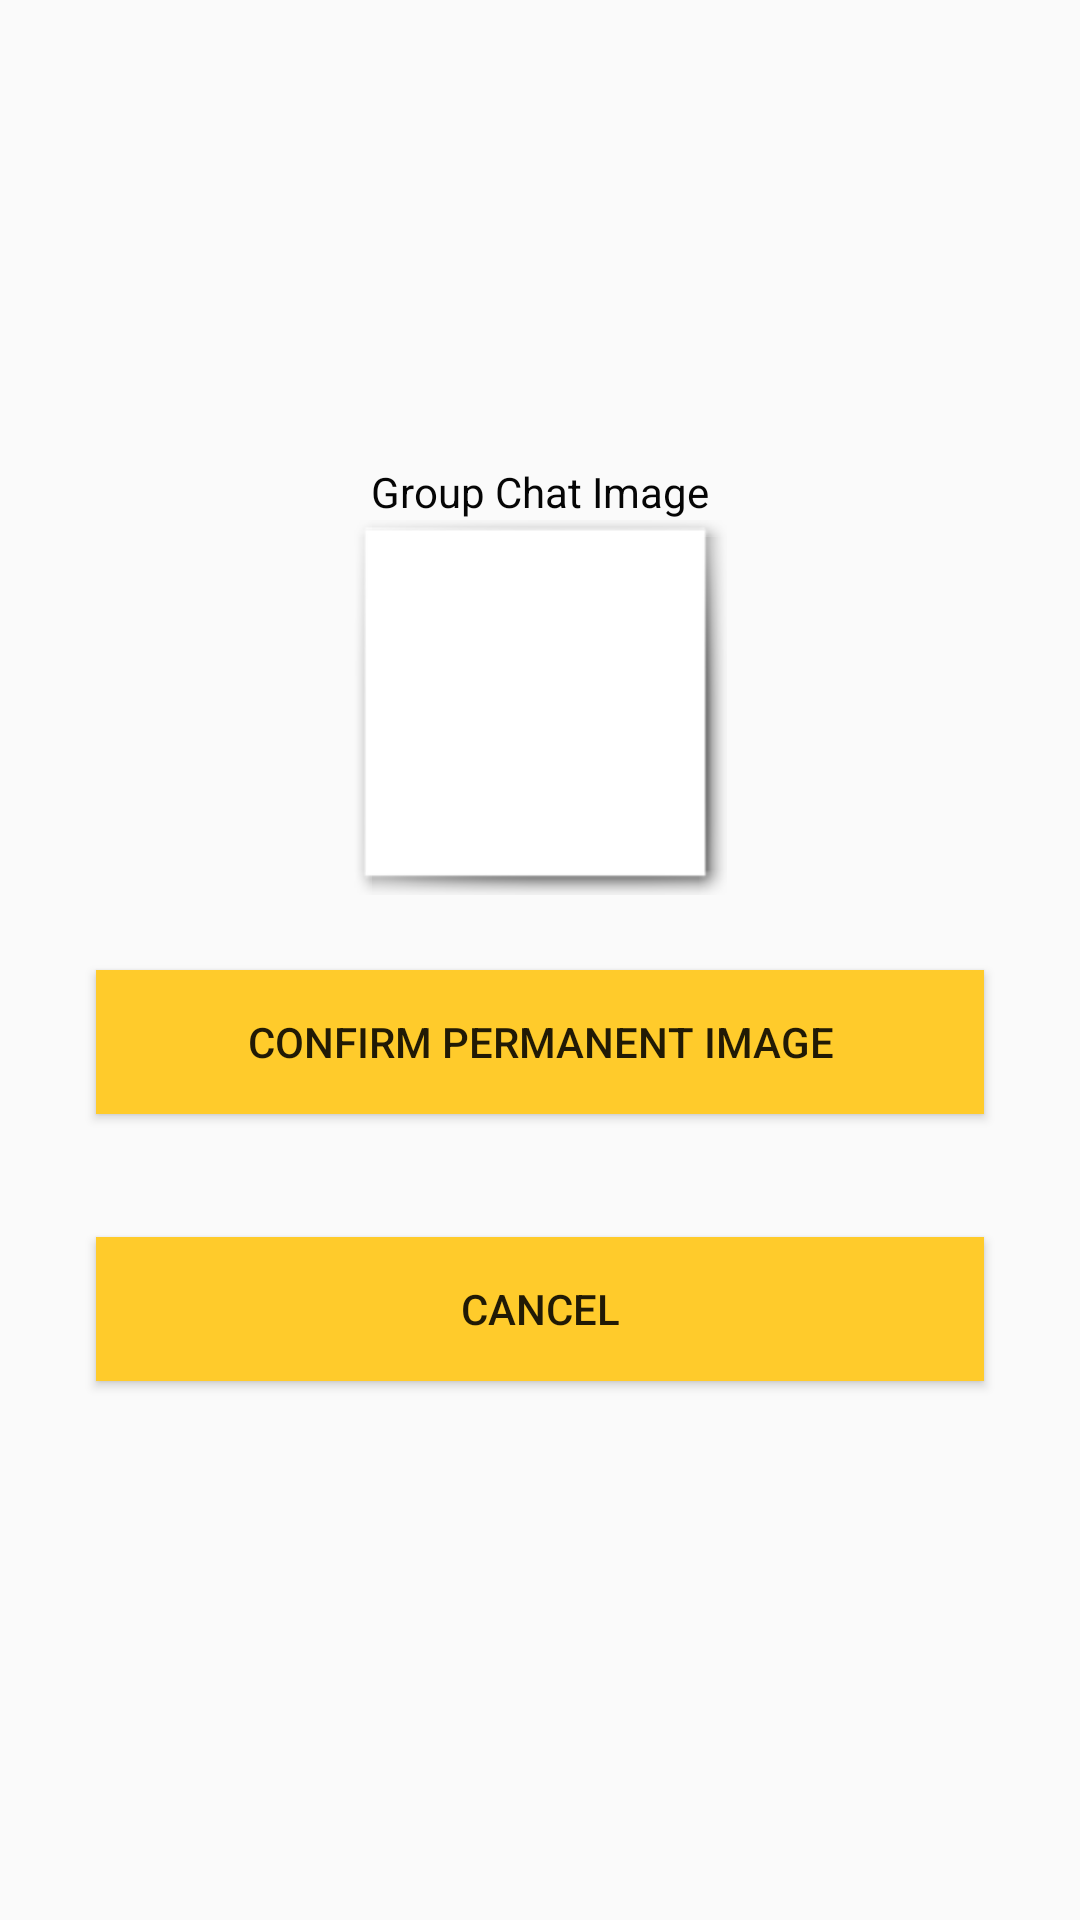

Here is an Android app screen rendered from its layout file. Give the layout XML and the strings, colors and styles it references.
<!-- AndroidManifest.xml: application theme AppTheme -->
<!-- res/layout/choosegroupimage.xml -->
<?xml version="1.0" encoding="utf-8"?>
<LinearLayout
    xmlns:android="http://schemas.android.com/apk/res/android"
    xmlns:app="http://schemas.android.com/apk/res-auto"
    xmlns:tools="http://schemas.android.com/tools"
    android:layout_width="match_parent"
    android:layout_height="match_parent"
    android:gravity="center_vertical|center_horizontal"
    tools:context=".Profile"
    android:orientation="vertical">

    <TextView
        android:layout_width="wrap_content"
        android:layout_height="wrap_content"
        android:text="Group Chat Image"
        android:textColor="#050505" />

    <ImageView
        android:id="@+id/imageView5"
        android:layout_width="125dp"
        android:layout_height="125dp"
        android:clickable="true"
        android:background="@android:drawable/picture_frame"/>


    <Space
        android:layout_width="match_parent"
        android:layout_height="25dp" />

    <Button
        android:id="@+id/buttonToCreateAccount"
        android:layout_width="match_parent"
        android:layout_height="wrap_content"
        android:layout_marginStart="32dp"
        android:layout_marginEnd="32dp"
        android:layout_marginBottom="16dp"
        android:background="@color/colorAlternative"
        android:onClick="Update"
        android:text="Confirm Permanent Image" />

    <Space
        android:layout_width="match_parent"
        android:layout_height="25dp" />

    <Button
        android:id="@+id/cancel"
        android:layout_width="match_parent"
        android:layout_height="wrap_content"
        android:layout_marginStart="32dp"
        android:layout_marginEnd="32dp"
        android:background="@color/colorAlternative"
        android:onClick="returnToMain"
        android:text="Cancel" />

    <Space
        android:layout_width="match_parent"
        android:layout_height="25dp" />

</LinearLayout>
<!-- resources referenced by this layout -->
<resources>
  <color name="colorAlternative">#FFCB2B</color>
  <style name="AppTheme" parent="Theme.AppCompat.Light.DarkActionBar">
          
          <item name="colorPrimary">@color/colorPrimary</item>
          <item name="colorPrimaryDark">@color/colorPrimaryDark</item>
          <item name="colorAccent">@color/colorAccent</item>
  
  
  
          <item name="android:actionOverflowButtonStyle">@style/MyActionButtonOverflow</item>
  
  
  
      </style>
  <color name="colorPrimary">#059BE5</color>
  <color name="colorPrimaryDark">#025781</color>
  <color name="colorAccent">#FFCB2B</color>
  <style name="MyActionButtonOverflow" parent="android:style/Widget.Holo.Light.ActionButton.Overflow">
          <item name="android:src">@drawable/ic_account_circle_black_24dp</item>
  
      </style>
</resources>
